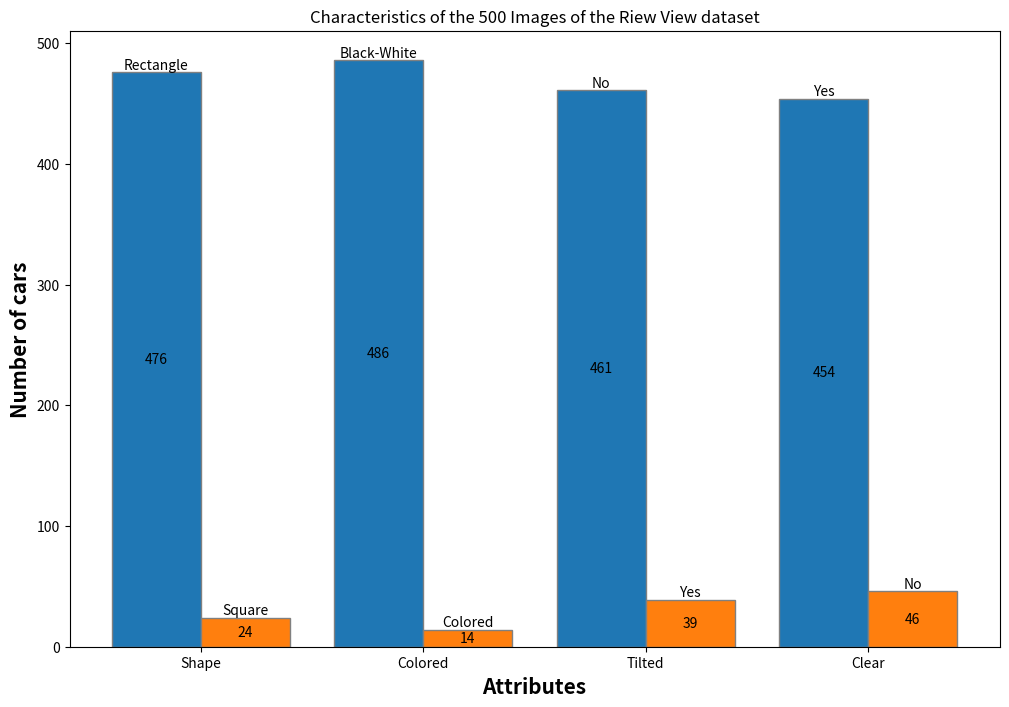

Write Python code to recreate this figure.
import numpy as np
import matplotlib.pyplot as plt


data = [[476, 486, 461, 454],
        [24, 14, 39, 46]]

_, ax = plt.subplots(figsize=(12,8))

bar_width = 0.4
bar1 = np.arange(4)
bar2 = [x + bar_width for x in bar1]

p1 = ax.bar(bar1, data[0], width=bar_width, edgecolor='grey', label='shape')
p2 = ax.bar(bar2, data[1], width=bar_width, edgecolor='grey', label='stuff')
ax.bar_label(p1, ['Rectangle', 'Black-White', 'No', 'Yes'])
ax.bar_label(p2, ['Square', 'Colored', 'Yes', 'No'])
ax.bar_label(p1, data[0], label_type='center')
ax.bar_label(p2, data[1], label_type='center')

plt.title('Characteristics of the 500 Images of the Riew View dataset')
plt.xlabel('Attributes', fontweight='bold', fontsize=15)
plt.ylabel('Number of cars', fontweight='bold', fontsize=15)
plt.xticks([r + bar_width / 2 for r in range(4)], ['Shape', 'Colored', 'Tilted', 'Clear'])

plt.show()
